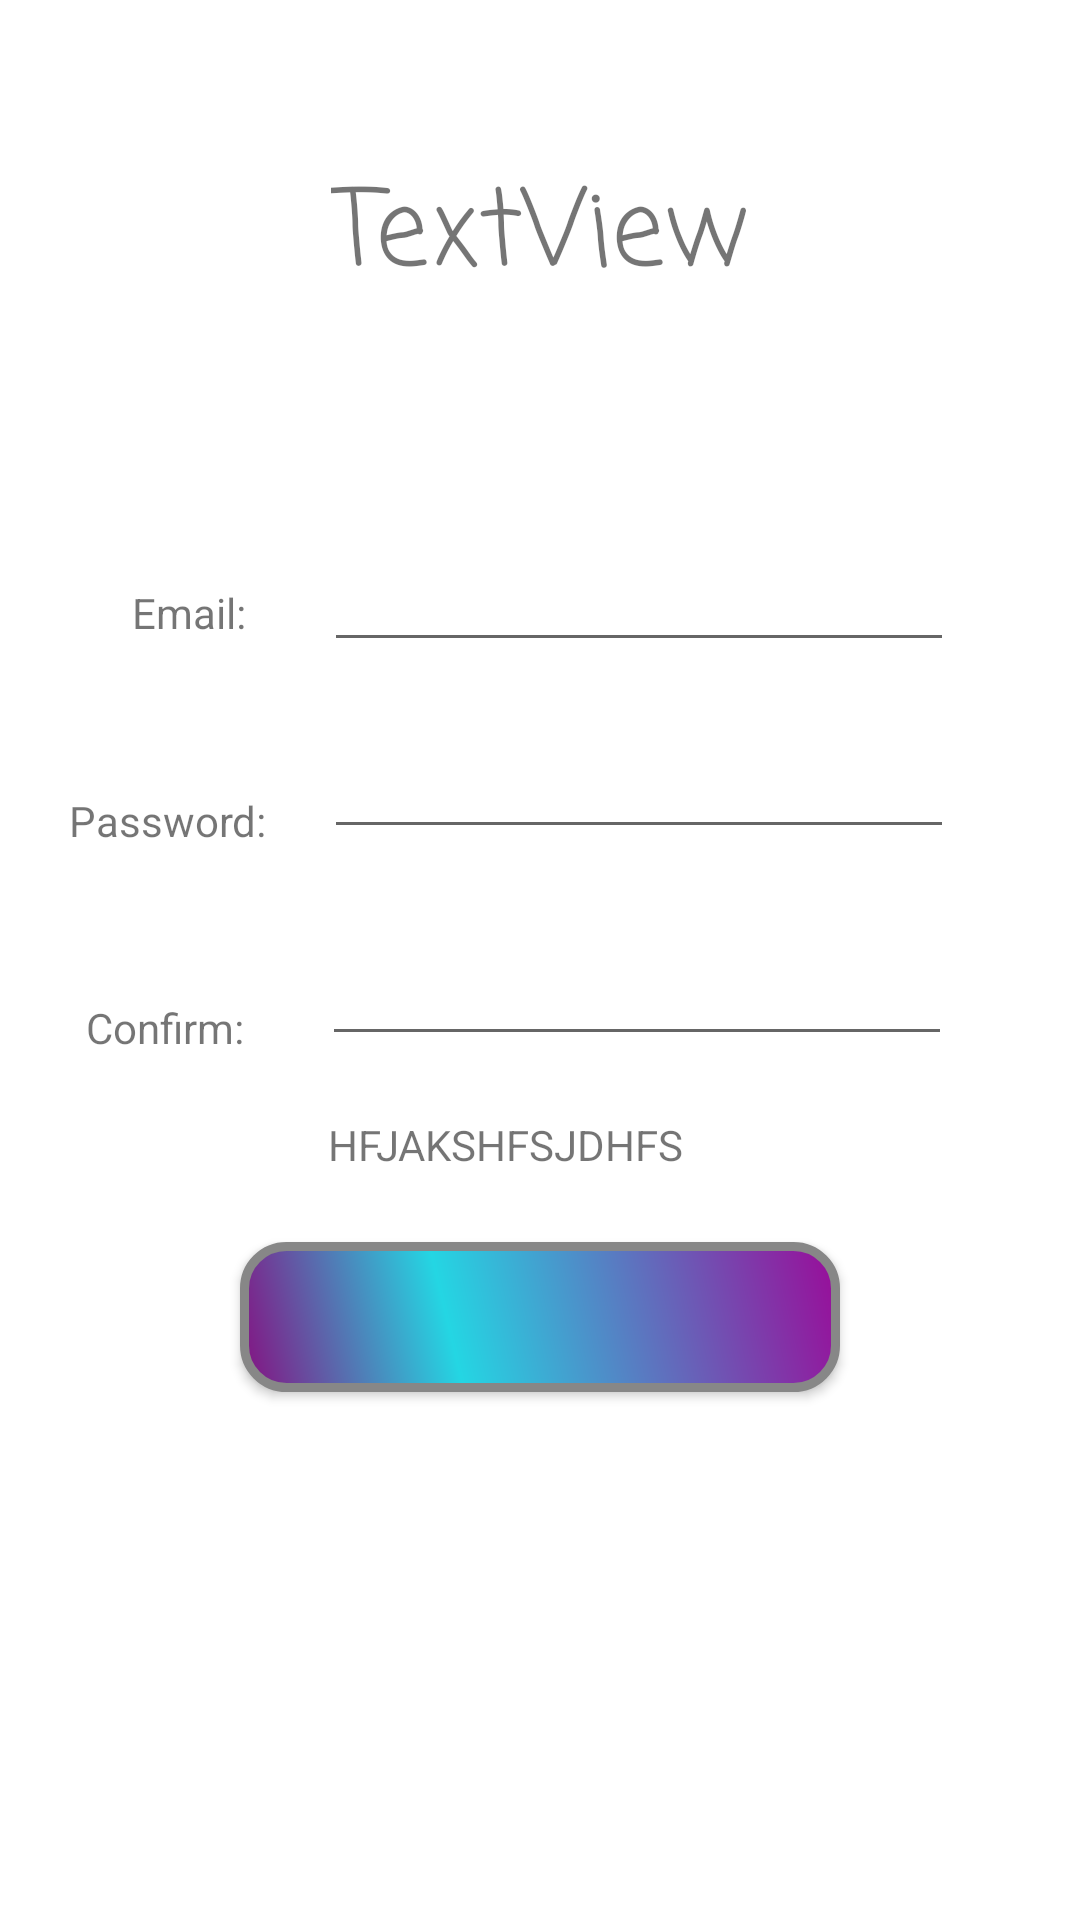

Produce the Android XML layout that renders to this screen, including the resource entries it uses.
<!-- AndroidManifest.xml: application theme AppTheme -->
<!-- res/layout/activity_signup.xml -->
<?xml version="1.0" encoding="utf-8"?>
<android.support.constraint.ConstraintLayout xmlns:android="http://schemas.android.com/apk/res/android"
    xmlns:app="http://schemas.android.com/apk/res-auto"
    xmlns:tools="http://schemas.android.com/tools"
    android:layout_width="match_parent"
    android:layout_height="match_parent"
    tools:context=".SignupActivity">

    <include layout="@layout/content_signup" />

    <android.support.design.widget.AppBarLayout
        android:id="@+id/appBarLayout"
        android:layout_width="0dp"
        android:layout_height="wrap_content"
        android:background="#0082FF"
        android:theme="@style/AppTheme"
        app:layout_constraintEnd_toEndOf="parent"
        app:layout_constraintStart_toStartOf="parent"
        app:layout_constraintTop_toTopOf="parent"
        app:title="Home Page">

    </android.support.design.widget.AppBarLayout>

</android.support.constraint.ConstraintLayout>
<!-- res/layout/content_signup.xml (included above) -->
<?xml version="1.0" encoding="utf-8"?>
<android.support.constraint.ConstraintLayout xmlns:android="http://schemas.android.com/apk/res/android"
    xmlns:app="http://schemas.android.com/apk/res-auto"
    xmlns:tools="http://schemas.android.com/tools"
    android:layout_width="match_parent"
    android:layout_height="match_parent"
    android:background="#FFFFFF">

    <TextView
        android:id="@+id/textView"
        android:layout_width="wrap_content"
        android:layout_height="wrap_content"
        android:layout_marginStart="2dp"
        android:layout_marginLeft="2dp"
        android:layout_marginEnd="26dp"
        android:layout_marginRight="26dp"
        android:layout_marginBottom="7dp"
        android:text="Email:"
        app:layout_constraintBottom_toBottomOf="@+id/email"
        app:layout_constraintEnd_toStartOf="@+id/email"
        app:layout_constraintHorizontal_chainStyle="packed"
        app:layout_constraintStart_toStartOf="parent" />

    <EditText
        android:id="@+id/email"
        android:layout_width="wrap_content"
        android:layout_height="wrap_content"
        android:layout_marginBottom="21dp"
        android:ems="10"
        android:inputType="textEmailAddress"
        app:layout_constraintBottom_toTopOf="@+id/password"
        app:layout_constraintEnd_toEndOf="parent"
        app:layout_constraintStart_toEndOf="@+id/textView" />

    <TextView
        android:id="@+id/textView2"
        android:layout_width="wrap_content"
        android:layout_height="wrap_content"
        android:layout_marginTop="264dp"
        android:layout_marginEnd="19dp"
        android:layout_marginRight="19dp"
        android:text="Password:"
        app:layout_constraintEnd_toStartOf="@+id/password"
        app:layout_constraintHorizontal_chainStyle="packed"
        app:layout_constraintStart_toStartOf="parent"
        app:layout_constraintTop_toTopOf="parent" />

    <EditText
        android:id="@+id/password"
        android:layout_width="wrap_content"
        android:layout_height="wrap_content"
        android:layout_marginEnd="19dp"
        android:layout_marginRight="19dp"
        android:ems="10"
        android:inputType="textPassword"
        app:layout_constraintBottom_toBottomOf="@+id/textView2"
        app:layout_constraintEnd_toEndOf="parent"
        app:layout_constraintStart_toEndOf="@+id/textView2" />

    <TextView
        android:id="@+id/confirmLabel"
        android:layout_width="wrap_content"
        android:layout_height="wrap_content"
        android:layout_marginTop="50dp"
        android:layout_marginEnd="26dp"
        android:layout_marginRight="26dp"
        android:text="Confirm:"
        app:layout_constraintEnd_toStartOf="@+id/confirmPassword"
        app:layout_constraintHorizontal_chainStyle="packed"
        app:layout_constraintStart_toStartOf="parent"
        app:layout_constraintTop_toBottomOf="@+id/textView2" />

    <EditText
        android:id="@+id/confirmPassword"
        android:layout_width="wrap_content"
        android:layout_height="wrap_content"
        android:layout_marginEnd="14dp"
        android:layout_marginRight="14dp"
        android:ems="10"
        android:inputType="textPassword"
        app:layout_constraintBottom_toBottomOf="@+id/confirmLabel"
        app:layout_constraintEnd_toEndOf="parent"
        app:layout_constraintStart_toEndOf="@+id/confirmLabel" />

    <TextView
        android:id="@+id/warning"
        android:layout_width="wrap_content"
        android:layout_height="wrap_content"
        android:layout_centerInParent="true"
        android:layout_marginStart="8dp"
        android:layout_marginLeft="8dp"
        android:layout_marginTop="20dp"
        android:layout_marginEnd="8dp"
        android:layout_marginRight="8dp"
        android:text="HFJAKSHFSJDHFS"
        android:visibility="visible"
        app:layout_constraintEnd_toEndOf="parent"
        app:layout_constraintHorizontal_bias="0.45"
        app:layout_constraintStart_toStartOf="parent"
        app:layout_constraintTop_toBottomOf="@+id/confirmPassword" />

    <Button
        android:id="@+id/accountAction"
        android:layout_width="wrap_content"
        android:layout_height="wrap_content"
        android:layout_centerInParent="true"
        android:layout_marginTop="8dp"
        android:layout_marginBottom="161dp"
        android:background="@drawable/otherbuttons"
        android:shadowColor="#A8A8A8"
        android:shadowDx="0"
        android:shadowDy="0"
        android:shadowRadius="5"
        android:textSize="15sp"
        android:textStyle="bold"
        app:fontFamily="casual"
        app:layout_constraintBottom_toBottomOf="parent"
        app:layout_constraintEnd_toEndOf="parent"
        app:layout_constraintStart_toStartOf="parent"
        app:layout_constraintTop_toBottomOf="@+id/warning" />

    <TextView
        android:id="@+id/header"
        android:layout_width="wrap_content"
        android:layout_height="wrap_content"
        android:layout_centerInParent="true"
        android:layout_marginTop="52dp"
        android:text="TextView"
        android:textSize="35sp"
        app:fontFamily="casual"
        app:layout_constraintEnd_toEndOf="parent"
        app:layout_constraintStart_toStartOf="parent"
        app:layout_constraintTop_toTopOf="parent" />

</android.support.constraint.ConstraintLayout>
<!-- resources referenced by this layout -->
<resources>
  <!-- drawable otherbuttons (drawable) -->
  <?xml version="1.0" encoding="utf-8"?>
  <shape xmlns:android="http://schemas.android.com/apk/res/android" android:shape="rectangle" >
      <corners
          android:radius="14dp"
          />
      <gradient
          android:angle="45"
          android:centerX="35%"
          android:centerColor="#24D6E3"
          android:startColor="#851181"
          android:endColor="#990C99"
          android:type="linear"
          />
      <padding
          android:left="0dp"
          android:top="0dp"
          android:right="0dp"
          android:bottom="0dp"
          />
      <size
          android:width="200dp"
          android:height="50dp"
          />
      <stroke
          android:width="3dp"
          android:color="#878787"
          />
  </shape>
  <style name="AppTheme" parent="Theme.AppCompat.Light.DarkActionBar">
          
          <item name="colorPrimary">#00B4FF</item>
          <item name="colorPrimaryDark">#0082FF</item>
          <item name="colorAccent">@color/colorAccent</item>
      </style>
  <color name="colorAccent">#D81B60</color>
</resources>
